pico-8 play session: no input (idle)

[t = 1 s] idle ~1s (no d-pad/buttons)
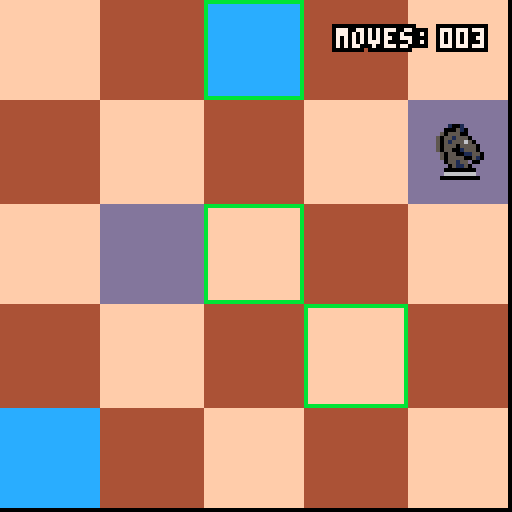
[t = 2 s] idle ~2s (no d-pad/buttons)
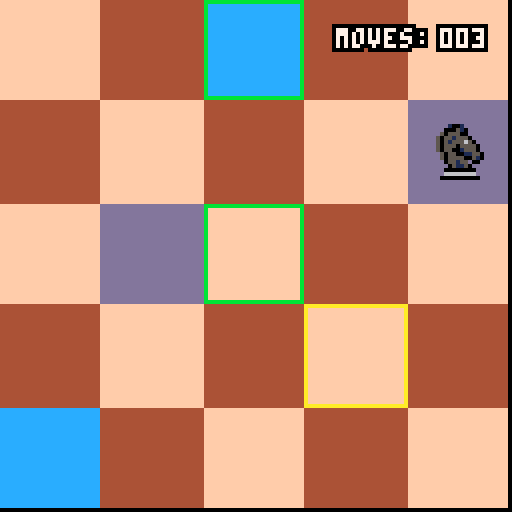

pico-8 cartridge
version 18
__lua__
-- friendly queens
-- by bart snapp

-- todo:
-- make this game a friendly queens game


function _init()
   state="menu"
   select=0 -- menu item selected
   palt(14, true) -- pink color as transparency is true
   palt(0, false) -- black color as transparency is false
   tour={}	
   t=1 -- timer for flashing
   mv=0
   x=1
   y=1
   num=1
   mcl = 1--flr(rnd(16))
   mcd = 2--mcl+ceil(rnd(15))
end

-- to figure out when knight
-- tour is complete, remove
-- elements from the list unitl
-- the list is empty


-- adds a btn and b btn glyphs
-- button sprites borrowed from
-- https://www.lexaloffle.com/bbs/?tid=30054
-- [redacted]
abin={{0,1,1,1,1,1,0},
 	{1,1,1,0,1,1,1},
 	{1,1,0,0,0,1,1},
 	{1,1,0,1,0,1,1},
 	{0,1,1,1,1,1,0}}

bbin={{0,1,1,1,1,1,0},
 	{1,1,0,0,1,1,1},
 	{1,1,0,1,0,1,1},
 	{1,1,0,0,0,1,1},
 	{0,1,1,1,1,1,0}}
 	
function abtn(x,y,c)
   for i=1,5 do
      for j=1,7 do
	 if abin[i][j] == 0 then else
	    pset(j+x-1,i+y-1,c*abin[i][j])
	 end
      end
   end	
end

function bbtn(x,y,c)
   for i=1,5 do
      for j=1,7 do
	 if bbin[i][j] == 0 then else
	    pset(j+x-1,i+y-1,c*bbin[i][j])
	 end
      end	
   end
end

function create_tour(num)
   for j=1,num do -- for now	
      for i=1,num do -- for now
	 add(tour,{i,j})
      end
   end
end


-- music
music(0)



-- menu

-- adds return to menu
menuitem(1, "return to menu", function() state="menu" end)

-- outline print
-- borrowed from https://github.com/clowerweb/lib-pico8
function print_ol(s,_x,_y,c1,c2)
  for x=-1,1 do
    for y=-1,1 do
      print(s,_x+x,_y+y,c1)
    end
  end
  print(s,_x,_y,c2)
end


-->8
-- main udpate and draw

function _update()
   if state=="menu" then
      update_menu()
   elseif state=="tour" then
      update_tour()
   elseif state=="done" then
      update_done()
   end
end

function _draw()
   if state=="menu" then
      draw_menu()
   elseif state=="tour" then
      draw_tour()
   elseif state=="done" then
      draw_done()
   end
end



-->8
-- updates

function update_menu()
   tour={}
   tourcomplete=false
   if ((btnp(4) or btnp(5)) and select==0) 
   then 
      state="tour"
      num=5
      x=ceil(rnd(num)) y=ceil(rnd(num))
   end
   if ((btnp(4) or btnp(5)) and select==1) 
   then 
      state="tour"
      num=6
      x=ceil(rnd(num)) y=ceil(rnd(num))
   end
   if ((btnp(4) or btnp(5)) and select==2) 
   then 
      state="tour"
      num=7
      x=ceil(rnd(num)) y=ceil(rnd(num))
   end
   if ((btnp(4) or btnp(5)) and select==3) 
   then 
      state="tour"
      num=8
      x=ceil(rnd(num)) y=ceil(rnd(num))
   end
   create_tour(num)
   if btnp(3) then 
      select=(select+1)%(#options)
   elseif btnp(2) then 
      select=(select-1)%(#options)
   end
   mv_ctr=0
end


-- tour update 

function deltour(t,v)
   pret={}
   for i=1,#t do
	 if t[i][1] != v[1] or t[i][2] != v[2] then
	    add(pret,t[i])
      end
   end
   return pret
end


function edgebump()
   -- x's
   if x==2 then
      if mv==5 or mv==6 then mv=7
      end
   elseif x==(num-1) then
      if mv==1 or mv==2 then mv=3
      end
   elseif x==1 then
      if mv>3 and mv<8 then mv=0
      end
   elseif x==num then
      if mv>-1 and  mv<4 then mv=4
      end
   end
   -- y's
   if y==2 then
      if mv==0 or mv ==7 then mv=1
      end
   elseif y==(num-1) then
      if mv==3 or mv==4 then mv=5
      end
   elseif y==1 then
      if mv==0 or mv==1 or mv==6 or mv==7 then mv=2
      end
   elseif y==num then
      if mv>1 and mv<6 then mv=6
      end
   end

end


function update_tour()
   --if btnp(4) then tour_builder(num,tour) end
   if btnp(0) or btnp(1) or btnp(2) or btnp(3)
   then
      mv = (mv+1)%8
   end
   if btnp(4) or btnp(5) then
      sfx(0)
      jump(mv,n)
      mv_ctr += 1
   end
   tour = deltour(tour,{x,y}) -- it doesn't know that {x,y}=={2,4} etc...
   edgebump()
end

function update_done()
   if btnp(5) or btnp(4) then state = "menu" end
end


-->8
-- draws

function draw_menu()
   t+=1
   options={
      "tour a 5x5 board",
      "tour a 6x6 board",
      "tour a 7x7 board",
      "tour an 8x8 board"
   }
   cls()
   num=8
   chessboard(8,mcl,mcd)
   if t==1 then x=ceil(rnd(num)) y=ceil(rnd(num)) end
   knight(8,x,y)
   print_ol("knight's tour",38+3*sin(t/40),30+3*cos(t/40),0,10)
   for i=1,#options do
      print(options[i],32,53+10*(i-1),6)
   end
   print_ol(options[select+1],32,53+10*(select),9,1)
   print("select tour and press",18,120,6)
   abtn(105,120,6)
   t%=40
end




function knight(n,x,y) -- note x,y is in chessboard squares 1 to n...
   spr(0,(x-1)*(128/n)+128/(2*num)-8,(y-1)*(128/n)+128/(2*num)-8,2,2)
end

-- you may want a different move fxn

-- note: all of these moves are based on knights positon

function move_0(n,x,y,c)
   rect((x)*(128/n),  (y-3)*(128/n),  (x+1)*(128/n)-1,(y-2)*(128/n)-1,c) --ur 0
end

function move_1(n,x,y,c)
   rect((x+1)*(128/n),(y-2)*(128/n),  (x+2)*(128/n)-1,(y-1)*(128/n)-1,c) --ru 1
end

function move_2(n,x,y,c)
   rect((x+1)*(128/n),(y+1)*(128/n)-1,(x+2)*(128/n)-1,(y)*(128/n),c) --rd 2
end

function move_3(n,x,y,c)
   rect((x)*(128/n),  (y+2)*(128/n)-1,(x+1)*(128/n)-1,(y+1)*(128/n),c) --dr 3
end

function move_4(n,x,y,c)
   rect((x-2)*(128/n),(y+2)*(128/n)-1,(x-1)*(128/n)-1,(y+1)*(128/n),c) --dl 4
end

function move_5(n,x,y,c)
   rect((x-3)*(128/n),(y+1)*(128/n)-1,(x-2)*(128/n)-1,(y)*(128/n),c) --ld 5
end

function move_6(n,x,y,c)
   rect((x-3)*(128/n),(y-2)*(128/n),  (x-2)*(128/n)-1,(y-1)*(128/n)-1,c) --lu 6
end

function move_7(n,x,y,c)
   rect((x-2)*(128/n),(y-3)*(128/n),  (x-1)*(128/n)-1,(y-2)*(128/n)-1,c) --ul 7
end

function moves(n,x,y,c) -- note x,y is in chessboard squares 1 to n...
   move_0(n,x,y,c)
   move_1(n,x,y,c)
   move_2(n,x,y,c)
   move_3(n,x,y,c)
   move_4(n,x,y,c)
   move_5(n,x,y,c)
   move_6(n,x,y,c)
   move_7(n,x,y,c)
end

function prejump(mv,n,x,y,c)
   if mv==0 then
      move_0(n,x,y,c)
   elseif mv ==1 then 
      move_1(n,x,y,c)
   elseif mv ==2 then 
      move_2(n,x,y,c)
   elseif mv ==3 then 
      move_3(n,x,y,c)
   elseif mv ==4 then 
      move_4(n,x,y,c)
   elseif mv ==5 then 
      move_5(n,x,y,c)
   elseif mv ==6 then 
      move_6(n,x,y,c)
   elseif mv ==7 then 
      move_7(n,x,y,c)
   end
end


function jump(mv,n)
   if mv==0 then
      x+=1
      y-=2
   elseif mv==1 then
      x+=2
      y-=1
   elseif mv==2 then
      x+=2
      y+=1
   elseif mv==3 then
      x+=1
      y+=2
   elseif mv==4 then
      x-=1
      y+=2
   elseif mv==5 then
      x-=2
      y+=1
   elseif mv==6 then
      x-=2
      y-=1
   elseif mv==7 then
      x-=1
      y-=2
   end
end


-- colors the squares
function squarecolor(i,cl,cd)
	if i%2==0 then return cl -- light color
	else return cd -- dark color
	end
end


-- draws the brown board
function tour_board(n,tour,cl,cd)
   for i in all(tour) do
      rectfill(
	 (i[1]-1)*(128/n),
	 (i[2]-1)*(128/n),
	 128/n-1+(i[1]-1)*(128/n),
	 128/n-1+(i[2]-1)*(128/n),
	 squarecolor((i[1]-1)+(i[2]-1),cl,cd))
   end
end

-- draws the blue board
function chessboard(n,cl,cd)
	for j=0,n-1 do	
	for i=0,n-1 do
	rectfill(
	   i*(128/n),
	   j*(128/n),
	   128/n-1+i*(128/n),
	   128/n-1+j*(128/n),
	   squarecolor(i+j,cl,cd))
	end
	end
end


function draw_tour()
	t+=1
	cls()
	chessboard(num,12,13)
	tour_board(num,tour,15,4)
	knight(num,x,y)
	moves(num,x,y,11)
	if t>=10 then
	   prejump(mv,num,x,y,10)
	end
	print_ol("moves:",84,7,0,7)
	if mv_ctr < 10 then
	   print_ol(mv_ctr,118,7,0,7)
	   print_ol("00",110,7,0,7)
	elseif mv_ctr<100 then
	   print_ol(mv_ctr,114,7,0,7)
	   print_ol("0",110,7,0,7)
	elseif mv_ctr>999 then
	   mv_ctr=1000
	   print_ol("xxx",110,7,0,7)
	else print_ol(mv_ctr,110,7,0,7)
	end
	t%=20
	line(0,127,127,127,0)
	line(127,0,127,127,0)
	if #tour==0 then state = "done" end
end

function draw_done()
   if mv_ctr>(num^2-1) then
      print_ol("tour complete!",35,60,10,1)
   else
      print_ol("perfect tour complete!",21,60,10,1)
   end
end
__gfx__
eeeeeeeeeeeeeeeeeeeeeeeeeeeeeeeeeeeeeeeeeeeeeeeeeeeeeeeeeeeeeeeeeeeeeeeeeeeeeeeeeeeeeeeeeeeeeeeeeeeeeeeeeeeeeeeeeeeeeeeeeeeeeeee
eeeee1001eeeeeeeeeeeeeeeeeeeeeeeeeeeeeeeeeeeeeeeeeeeeeeeeeeeeeeeeeeeeeeeeeeeeeeeeeeeeeeeeeeeeeeeeeeeeeeeeeeeeeeeeeeeeeeeeeeeeeee
eeee000510eeeeeeeeeeeeeeeeeeeeeeeeeeeeeeeeeeeeeeeeeeeeeeeeeeeeeeeeeeeeeeeeeeeeeeeeeeeeeeeeeeeeeeeeeeeeeeeeeeeeeeeeeeeeeeeeeeeeee
eee5055500eeeeeeeeeeeeeeeeeeeeeeeeeeeeeeeeeeeeeeeeeeeeeeeeeeeeeeeeeeeeeeeeeeeeeeeeeeeeeeeeeeeeeeeeeeeeeeeeeeeeeeeeeeeeeeeeeeeeee
ee505515550eeeeeeeeeeeeeeeeeeeeeeeeeeeeeeeeeeeeeeeeeeeeeeeeeeeeeeeeeeeeeeeeeeeeeeeeeeeeeeeeeeeeeeeeeeeeeeeeeeeeeeeeeeeeeeeeeeeee
ee5051555650eeeeeeeeeeeeeeeeeeeeeeeeeeeeeeeeeeeeeeeeeeeeeeeeeeeeeeeeeeeeeeeeeeeeeeeeeeeeeeeeeeeeeeeeeeeeeeeeeeeeeeeeeeeeeeeeeeee
ee50555055550eeeeeeeeeeeeeeeeeeeeeeeeeeeeeeeeeeeeeeeeeeeeeeeeeeeeeeeeeeeeeeeeeeeeeeeeeeeeeeeeeeeeeeeeeeeeeeeeeeeeeeeeeeeeeeeeeee
ee50550015550eeeeeeeeeeeeeeeeeeeeeeeeeeeeeeeeeeeeeeeeeeeeeeeeeeeeeeeeeeeeeeeeeeeeeeeeeeeeeeeeeeeeeeeeeeeeeeeeeeeeeeeeeeeeeeeeeee
eee50550011550eeeeeeeeeeeeeeeeeeeeeeeeeeeeeeeeeeeeeeeeeeeeeeeeeeeeeeeeeeeeeeeeeeeeeeeeeeeeeeeeeeeeeeeeeeeeeeeeeeeeeeeeeeeeeeeeee
eee50555500510eeeeeeeeeeeeeeeeeeeeeeeeeeeeeeeeeeeeeeeeeeeeeeeeeeeeeeeeeeeeeeeeeeeeeeeeeeeeeeeeeeeeeeeeeeeeeeeeeeeeeeeeeeeeeeeeee
eeee055155e00eeeeeeeeeeeeeeeeeeeeeeeeeeeeeeeeeeeeeeeeeeeeeeeeeeeeeeeeeeeeeeeeeeeeeeeeeeeeeeeeeeeeeeeeeeeeeeeeeeeeeeeeeeeeeeeeeee
eeeee051150eeeeeeeeeeeeeeeeeeeeeeeeeeeeeeeeeeeeeeeeeeeeeeeeeeeeeeeeeeeeeeeeeeeeeeeeeeeeeeeeeeeeeeeeeeeeeeeeeeeeeeeeeeeeeeeeeeeee
eeee00000000eeeeeeeeeeeeeeeeeeeeeeeeeeeeeeeeeeeeeeeeeeeeeeeeeeeeeeeeeeeeeeeeeeeeeeeeeeeeeeeeeeeeeeeeeeeeeeeeeeeeeeeeeeeeeeeeeeee
eeee66666666eeeeeeeeeeeeeeeeeeeeeeeeeeeeeeeeeeeeeeeeeeeeeeeeeeeeeeeeeeeeeeeeeeeeeeeeeeeeeeeeeeeeeeeeeeeeeeeeeeeeeeeeeeeeeeeeeeee
eee0000000000eeeeeeeeeeeeeeeeeeeeeeeeeeeeeeeeeeeeeeeeeeeeeeeeeeeeeeeeeeeeeeeeeeeeeeeeeeeeeeeeeeeeeeeeeeeeeeeeeeeeeeeeeeeeeeeeeee
eeeeeeeeeeeeeeeeeeeeeeeeeeeeeeeeeeeeeeeeeeeeeeeeeeeeeeeeeeeeeeeeeeeeeeeeeeeeeeeeeeeeeeeeeeeeeeeeeeeeeeeeeeeeeeeeeeeeeeeeeeeeeeee
eeeeeeeeeeeeeeeeeeeeeeeeeeeeeeeeeeeeeeeeeeeeeeeeeeeeeeeeeeeeeeeeeeeeeeeeeeeeeeeeeeeeeeeeeeeeeeeeeeeeeeeeeeeeeeeeeeeeeeeeeeeeeeee
eeeeeeeeeeeeeeeeeeeeeeeeeeeeeeeeeeeeeeeeeeeeeeeeeeeeeeeeeeeeeeeeeeeeeeeeeeeeeeeeeeeeeeeeeeeeeeeeeeeeeeeeeeeeeeeeeeeeeeeeeeeeeeee
eeeeeeeeeeeeeeeeeeeeeeeeeeeeeeeeeeeeeeeeeeeeeeeeeeeeeeeeeeeeeeeeeeeeeeeeeeeeeeeeeeeeeeeeeeeeeeeeeeeeeeeeeeeeeeeeeeeeeeeeeeeeeeee
eeeeeeeeeeeeeeeeeeeeeeeeeeeeeeeeeeeeeeeeeeeeeeeeeeeeeeeeeeeeeeeeeeeeeeeeeeeeeeeeeeeeeeeeeeeeeeeeeeeeeeeeeeeeeeeeeeeeeeeeeeeeeeee
eeeeeeeeeeeeeeeeeeeeeeeeeeeeeeeeeeeeeeeeeeeeeeeeeeeeeeeeeeeeeeeeeeeeeeeeeeeeeeeeeeeeeeeeeeeeeeeeeeeeeeeeeeeeeeeeeeeeeeeeeeeeeeee
eeeeeeeeeeeeeeeeeeeeeeeeeeeeeeeeeeeeeeeeeeeeeeeeeeeeeeeeeeeeeeeeeeeeeeeeeeeeeeeeeeeeeeeeeeeeeeeeeeeeeeeeeeeeeeeeeeeeeeeeeeeeeeee
eeeeeeeeeeeeeeeeeeeeeeeeeeeeeeeeeeeeeeeeeeeeeeeeeeeeeeeeeeeeeeeeeeeeeeeeeeeeeeeeeeeeeeeeeeeeeeeeeeeeeeeeeeeeeeeeeeeeeeeeeeeeeeee
eeeeeeeeeeeeeeeeeeeeeeeeeeeeeeeeeeeeeeeeeeeeeeeeeeeeeeeeeeeeeeeeeeeeeeeeeeeeeeeeeeeeeeeeeeeeeeeeeeeeeeeeeeeeeeeeeeeeeeeeeeeeeeee
eeeeeeeeeeeeeeeeeeeeeeeeeeeeeeeeeeeeeeeeeeeeeeeeeeeeeeeeeeeeeeeeeeeeeeeeeeeeeeeeeeeeeeeeeeeeeeeeeeeeeeeeeeeeeeeeeeeeeeeeeeeeeeee
eeeeeeeeeeeeeeeeeeeeeeeeeeeeeeeeeeeeeeeeeeeeeeeeeeeeeeeeeeeeeeeeeeeeeeeeeeeeeeeeeeeeeeeeeeeeeeeeeeeeeeeeeeeeeeeeeeeeeeeeeeeeeeee
eeeeeeeeeeeeeeeeeeeeeeeeeeeeeeeeeeeeeeeeeeeeeeeeeeeeeeeeeeeeeeeeeeeeeeeeeeeeeeeeeeeeeeeeeeeeeeeeeeeeeeeeeeeeeeeeeeeeeeeeeeeeeeee
eeeeeeeeeeeeeeeeeeeeeeeeeeeeeeeeeeeeeeeeeeeeeeeeeeeeeeeeeeeeeeeeeeeeeeeeeeeeeeeeeeeeeeeeeeeeeeeeeeeeeeeeeeeeeeeeeeeeeeeeeeeeeeee
eeeeeeeeeeeeeeeeeeeeeeeeeeeeeeeeeeeeeeeeeeeeeeeeeeeeeeeeeeeeeeeeeeeeeeeeeeeeeeeeeeeeeeeeeeeeeeeeeeeeeeeeeeeeeeeeeeeeeeeeeeeeeeee
eeeeeeeeeeeeeeeeeeeeeeeeeeeeeeeeeeeeeeeeeeeeeeeeeeeeeeeeeeeeeeeeeeeeeeeeeeeeeeeeeeeeeeeeeeeeeeeeeeeeeeeeeeeeeeeeeeeeeeeeeeeeeeee
eeeeeeeeeeeeeeeeeeeeeeeeeeeeeeeeeeeeeeeeeeeeeeeeeeeeeeeeeeeeeeeeeeeeeeeeeeeeeeeeeeeeeeeeeeeeeeeeeeeeeeeeeeeeeeeeeeeeeeeeeeeeeeee
eeeeeeeeeeeeeeeeeeeeeeeeeeeeeeeeeeeeeeeeeeeeeeeeeeeeeeeeeeeeeeeeeeeeeeeeeeeeeeeeeeeeeeeeeeeeeeeeeeeeeeeeeeeeeeeeeeeeeeeeeeeeeeee
eeeeeeeeeeeeeeeeeeeeeeeeeeeeeeeeeeeeeeeeeeeeeeeeeeeeeeeeeeeeeeeeeeeeeeeeeeeeeeeeeeeeeeeeeeeeeeeeeeeeeeeeeeeeeeeeeeeeeeeeeeeeeeee
eeeeeeeeeeeeeeeeeeeeeeeeeeeeeeeeeeeeeeeeeeeeeeeeeeeeeeeeeeeeeeeeeeeeeeeeeeeeeeeeeeeeeeeeeeeeeeeeeeeeeeeeeeeeeeeeeeeeeeeeeeeeeeee
eeeeeeeeeeeeeeeeeeeeeeeeeeeeeeeeeeeeeeeeeeeeeeeeeeeeeeeeeeeeeeeeeeeeeeeeeeeeeeeeeeeeeeeeeeeeeeeeeeeeeeeeeeeeeeeeeeeeeeeeeeeeeeee
eeeeeeeeeeeeeeeeeeeeeeeeeeeeeeeeeeeeeeeeeeeeeeeeeeeeeeeeeeeeeeeeeeeeeeeeeeeeeeeeeeeeeeeeeeeeeeeeeeeeeeeeeeeeeeeeeeeeeeeeeeeeeeee
eeeeeeeeeeeeeeeeeeeeeeeeeeeeeeeeeeeeeeeeeeeeeeeeeeeeeeeeeeeeeeeeeeeeeeeeeeeeeeeeeeeeeeeeeeeeeeeeeeeeeeeeeeeeeeeeeeeeeeeeeeeeeeee
eeeeeeeeeeeeeeeeeeeeeeeeeeeeeeeeeeeeeeeeeeeeeeeeeeeeeeeeeeeeeeeeeeeeeeeeeeeeeeeeeeeeeeeeeeeeeeeeeeeeeeeeeeeeeeeeeeeeeeeeeeeeeeee
eeeeeeeeeeeeeeeeeeeeeeeeeeeeeeeeeeeeeeeeeeeeeeeeeeeeeeeeeeeeeeeeeeeeeeeeeeeeeeeeeeeeeeeeeeeeeeeeeeeeeeeeeeeeeeeeeeeeeeeeeeeeeeee
eeeeeeeeeeeeeeeeeeeeeeeeeeeeeeeeeeeeeeeeeeeeeeeeeeeeeeeeeeeeeeeeeeeeeeeeeeeeeeeeeeeeeeeeeeeeeeeeeeeeeeeeeeeeeeeeeeeeeeeeeeeeeeee
eeeeeeeeeeeeeeeeeeeeeeeeeeeeeeeeeeeeeeeeeeeeeeeeeeeeeeeeeeeeeeeeeeeeeeeeeeeeeeeeeeeeeeeeeeeeeeeeeeeeeeeeeeeeeeeeeeeeeeeeeeeeeeee
eeeeeeeeeeeeeeeeeeeeeeeeeeeeeeeeeeeeeeeeeeeeeeeeeeeeeeeeeeeeeeeeeeeeeeeeeeeeeeeeeeeeeeeeeeeeeeeeeeeeeeeeeeeeeeeeeeeeeeeeeeeeeeee
eeeeeeeeeeeeeeeeeeeeeeeeeeeeeeeeeeeeeeeeeeeeeeeeeeeeeeeeeeeeeeeeeeeeeeeeeeeeeeeeeeeeeeeeeeeeeeeeeeeeeeeeeeeeeeeeeeeeeeeeeeeeeeee
eeeeeeeeeeeeeeeeeeeeeeeeeeeeeeeeeeeeeeeeeeeeeeeeeeeeeeeeeeeeeeeeeeeeeeeeeeeeeeeeeeeeeeeeeeeeeeeeeeeeeeeeeeeeeeeeeeeeeeeeeeeeeeee
eeeeeeeeeeeeeeeeeeeeeeeeeeeeeeeeeeeeeeeeeeeeeeeeeeeeeeeeeeeeeeeeeeeeeeeeeeeeeeeeeeeeeeeeeeeeeeeeeeeeeeeeeeeeeeeeeeeeeeeeeeeeeeee
eeeeeeeeeeeeeeeeeeeeeeeeeeeeeeeeeeeeeeeeeeeeeeeeeeeeeeeeeeeeeeeeeeeeeeeeeeeeeeeeeeeeeeeeeeeeeeeeeeeeeeeeeeeeeeeeeeeeeeeeeeeeeeee
eeeeeeeeeeeeeeeeeeeeeeeeeeeeeeeeeeeeeeeeeeeeeeeeeeeeeeeeeeeeeeeeeeeeeeeeeeeeeeeeeeeeeeeeeeeeeeeeeeeeeeeeeeeeeeeeeeeeeeeeeeeeeeee
eeeeeeeeeeeeeeeeeeeeeeeeeeeeeeeeeeeeeeeeeeeeeeeeeeeeeeeeeeeeeeeeeeeeeeeeeeeeeeeeeeeeeeeeeeeeeeeeeeeeeeeeeeeeeeeeeeeeeeeeeeeeeeee
eeeeeeeeeeeeeeeeeeeeeeeeeeeeeeeeeeeeeeeeeeeeeeeeeeeeeeeeeeeeeeeeeeeeeeeeeeeeeeeeeeeeeeeeeeeeeeeeeeeeeeeeeeeeeeeeeeeeeeeeeeeeeeee
eeeeeeeeeeeeeeeeeeeeeeeeeeeeeeeeeeeeeeeeeeeeeeeeeeeeeeeeeeeeeeeeeeeeeeeeeeeeeeeeeeeeeeeeeeeeeeeeeeeeeeeeeeeeeeeeeeeeeeeeeeeeeeee
eeeeeeeeeeeeeeeeeeeeeeeeeeeeeeeeeeeeeeeeeeeeeeeeeeeeeeeeeeeeeeeeeeeeeeeeeeeeeeeeeeeeeeeeeeeeeeeeeeeeeeeeeeeeeeeeeeeeeeeeeeeeeeee
eeeeeeeeeeeeeeeeeeeeeeeeeeeeeeeeeeeeeeeeeeeeeeeeeeeeeeeeeeeeeeeeeeeeeeeeeeeeeeeeeeeeeeeeeeeeeeeeeeeeeeeeeeeeeeeeeeeeeeeeeeeeeeee
eeeeeeeeeeeeeeeeeeeeeeeeeeeeeeeeeeeeeeeeeeeeeeeeeeeeeeeeeeeeeeeeeeeeeeeeeeeeeeeeeeeeeeeeeeeeeeeeeeeeeeeeeeeeeeeeeeeeeeeeeeeeeeee
eeeeeeeeeeeeeeeeeeeeeeeeeeeeeeeeeeeeeeeeeeeeeeeeeeeeeeeeeeeeeeeeeeeeeeeeeeeeeeeeeeeeeeeeeeeeeeeeeeeeeeeeeeeeeeeeeeeeeeeeeeeeeeee
eeeeeeeeeeeeeeeeeeeeeeeeeeeeeeeeeeeeeeeeeeeeeeeeeeeeeeeeeeeeeeeeeeeeeeeeeeeeeeeeeeeeeeeeeeeeeeeeeeeeeeeeeeeeeeeeeeeeeeeeeeeeeeee
eeeeeeeeeeeeeeeeeeeeeeeeeeeeeeeeeeeeeeeeeeeeeeeeeeeeeeeeeeeeeeeeeeeeeeeeeeeeeeeeeeeeeeeeeeeeeeeeeeeeeeeeeeeeeeeeeeeeeeeeeeeeeeee
eeeeeeeeeeeeeeeeeeeeeeeeeeeeeeeeeeeeeeeeeeeeeeeeeeeeeeeeeeeeeeeeeeeeeeeeeeeeeeeeeeeeeeeeeeeeeeeeeeeeeeeeeeeeeeeeeeeeeeeeeeeeeeee
eeeeeeeeeeeeeeeeeeeeeeeeeeeeeeeeeeeeeeeeeeeeeeeeeeeeeeeeeeeeeeeeeeeeeeeeeeeeeeeeeeeeeeeeeeeeeeeeeeeeeeeeeeeeeeeeeeeeeeeeeeeeeeee
eeeeeeeeeeeeeeeeeeeeeeeeeeeeeeeeeeeeeeeeeeeeeeeeeeeeeeeeeeeeeeeeeeeeeeeeeeeeeeeeeeeeeeeeeeeeeeeeeeeeeeeeeeeeeeeeeeeeeeeeeeeeeeee
eeeeeeeeeeeeeeeeeeeeeeeeeeeeeeeeeeeeeeeeeeeeeeeeeeeeeeeeeeeeeeeeeeeeeeeeeeeeeeeeeeeeeeeeeeeeeeeeeeeeeeeeeeeeeeeeeeeeeeeeeeeeeeee
eeeeeeeeeeeeeeeeeeeeeeeeeeeeeeeeeeeeeeeeeeeeeeeeeeeeeeeeeeeeeeeeeeeeeeeeeeeeeeeeeeeeeeeeeeeeeeeeeeeeeeeeeeeeeeeeeeeeeeeeeeeeeeee
eeeeeeeeeeeeeeeeeeeeeeeeeeeeeeeeeeeeeeeeeeeeeeeeeeeeeeeeeeeeeeeeeeeeeeeeeeeeeeeeeeeeeeeeeeeeeeeeeeeeeeeeeeeeeeeeeeeeeeeeeeeeeeee
eeeeeeeeeeeeeeeeeeeeeeeeeeeeeeeeeeeeeeeeeeeeeeeeeeeeeeeeeeeeeeeeeeeeeeeeeeeeeeeeeeeeeeeeeeeeeeeeeeeeeeeeeeeeeeeeeeeeeeeeeeeeeeee
eeeeeeeeeeeeeeeeeeeeeeeeeeeeeeeeeeeeeeeeeeeeeeeeeeeeeeeeeeeeeeeeeeeeeeeeeeeeeeeeeeeeeeeeeeeeeeeeeeeeeeeeeeeeeeeeeeeeeeeeeeeeeeee
eeeeeeeeeeeeeeeeeeeeeeeeeeeeeeeeeeeeeeeeeeeeeeeeeeeeeeeeeeeeeeeeeeeeeeeeeeeeeeeeeeeeeeeeeeeeeeeeeeeeeeeeeeeeeeeeeeeeeeeeeeeeeeee
eeeeeeeeeeeeeeeeeeeeeeeeeeeeeeeeeeeeeeeeeeeeeeeeeeeeeeeeeeeeeeeeeeeeeeeeeeeeeeeeeeeeeeeeeeeeeeeeeeeeeeeeeeeeeeeeeeeeeeeeeeeeeeee
eeeeeeeeeeeeeeeeeeeeeeeeeeeeeeeeeeeeeeeeeeeeeeeeeeeeeeeeeeeeeeeeeeeeeeeeeeeeeeeeeeeeeeeeeeeeeeeeeeeeeeeeeeeeeeeeeeeeeeeeeeeeeeee
eeeeeeeeeeeeeeeeeeeeeeeeeeeeeeeeeeeeeeeeeeeeeeeeeeeeeeeeeeeeeeeeeeeeeeeeeeeeeeeeeeeeeeeeeeeeeeeeeeeeeeeeeeeeeeeeeeeeeeeeeeeeeeee
eeeeeeeeeeeeeeeeeeeeeeeeeeeeeeeeeeeeeeeeeeeeeeeeeeeeeeeeeeeeeeeeeeeeeeeeeeeeeeeeeeeeeeeeeeeeeeeeeeeeeeeeeeeeeeeeeeeeeeeeeeeeeeee
eeeeeeeeeeeeeeeeeeeeeeeeeeeeeeeeeeeeeeeeeeeeeeeeeeeeeeeeeeeeeeeeeeeeeeeeeeeeeeeeeeeeeeeeeeeeeeeeeeeeeeeeeeeeeeeeeeeeeeeeeeeeeeee
eeeeeeeeeeeeeeeeeeeeeeeeeeeeeeeeeeeeeeeeeeeeeeeeeeeeeeeeeeeeeeeeeeeeeeeeeeeeeeeeeeeeeeeeeeeeeeeeeeeeeeeeeeeeeeeeeeeeeeeeeeeeeeee
eeeeeeeeeeeeeeeeeeeeeeeeeeeeeeeeeeeeeeeeeeeeeeeeeeeeeeeeeeeeeeeeeeeeeeeeeeeeeeeeeeeeeeeeeeeeeeeeeeeeeeeeeeeeeeeeeeeeeeeeeeeeeeee
eeeeeeeeeeeeeeeeeeeeeeeeeeeeeeeeeeeeeeeeeeeeeeeeeeeeeeeeeeeeeeeeeeeeeeeeeeeeeeeeeeeeeeeeeeeeeeeeeeeeeeeeeeeeeeeeeeeeeeeeeeeeeeee
eeeeeeeeeeeeeeeeeeeeeeeeeeeeeeeeeeeeeeeeeeeeeeeeeeeeeeeeeeeeeeeeeeeeeeeeeeeeeeeeeeeeeeeeeeeeeeeeeeeeeeeeeeeeeeeeeeeeeeeeeeeeeeee
eeeeeeeeeeeeeeeeeeeeeeeeeeeeeeeeeeeeeeeeeeeeeeeeeeeeeeeeeeeeeeeeeeeeeeeeeeeeeeeeeeeeeeeeeeeeeeeeeeeeeeeeeeeeeeeeeeeeeeeeeeeeeeee
eeeeeeeeeeeeeeeeeeeeeeeeeeeeeeeeeeeeeeeeeeeeeeeeeeeeeeeeeeeeeeeeeeeeeeeeeeeeeeeeeeeeeeeeeeeeeeeeeeeeeeeeeeeeeeeeeeeeeeeeeeeeeeee
eeeeeeeeeeeeeeeeeeeeeeeeeeeeeeeeeeeeeeeeeeeeeeeeeeeeeeeeeeeeeeeeeeeeeeeeeeeeeeeeeeeeeeeeeeeeeeeeeeeeeeeeeeeeeeeeeeeeeeeeeeeeeeee
eeeeeeeeeeeeeeeeeeeeeeeeeeeeeeeeeeeeeeeeeeeeeeeeeeeeeeeeeeeeeeeeeeeeeeeeeeeeeeeeeeeeeeeeeeeeeeeeeeeeeeeeeeeeeeeeeeeeeeeeeeeeeeee
eeeeeeeeeeeeeeeeeeeeeeeeeeeeeeeeeeeeeeeeeeeeeeeeeeeeeeeeeeeeeeeeeeeeeeeeeeeeeeeeeeeeeeeeeeeeeeeeeeeeeeeeeeeeeeeeeeeeeeeeeeeeeeee
eeeeeeeeeeeeeeeeeeeeeeeeeeeeeeeeeeeeeeeeeeeeeeeeeeeeeeeeeeeeeeeeeeeeeeeeeeeeeeeeeeeeeeeeeeeeeeeeeeeeeeeeeeeeeeeeeeeeeeeeeeeeeeee
eeeeeeeeeeeeeeeeeeeeeeeeeeeeeeeeeeeeeeeeeeeeeeeeeeeeeeeeeeeeeeeeeeeeeeeeeeeeeeeeeeeeeeeeeeeeeeeeeeeeeeeeeeeeeeeeeeeeeeeeeeeeeeee
eeeeeeeeeeeeeeeeeeeeeeeeeeeeeeeeeeeeeeeeeeeeeeeeeeeeeeeeeeeeeeeeeeeeeeeeeeeeeeeeeeeeeeeeeeeeeeeeeeeeeeeeeeeeeeeeeeeeeeeeeeeeeeee
eeeeeeeeeeeeeeeeeeeeeeeeeeeeeeeeeeeeeeeeeeeeeeeeeeeeeeeeeeeeeeeeeeeeeeeeeeeeeeeeeeeeeeeeeeeeeeeeeeeeeeeeeeeeeeeeeeeeeeeeeeeeeeee
eeeeeeeeeeeeeeeeeeeeeeeeeeeeeeeeeeeeeeeeeeeeeeeeeeeeeeeeeeeeeeeeeeeeeeeeeeeeeeeeeeeeeeeeeeeeeeeeeeeeeeeeeeeeeeeeeeeeeeeeeeeeeeee
eeeeeeeeeeeeeeeeeeeeeeeeeeeeeeeeeeeeeeeeeeeeeeeeeeeeeeeeeeeeeeeeeeeeeeeeeeeeeeeeeeeeeeeeeeeeeeeeeeeeeeeeeeeeeeeeeeeeeeeeeeeeeeee
eeeeeeeeeeeeeeeeeeeeeeeeeeeeeeeeeeeeeeeeeeeeeeeeeeeeeeeeeeeeeeeeeeeeeeeeeeeeeeeeeeeeeeeeeeeeeeeeeeeeeeeeeeeeeeeeeeeeeeeeeeeeeeee
eeeeeeeeeeeeeeeeeeeeeeeeeeeeeeeeeeeeeeeeeeeeeeeeeeeeeeeeeeeeeeeeeeeeeeeeeeeeeeeeeeeeeeeeeeeeeeeeeeeeeeeeeeeeeeeeeeeeeeeeeeeeeeee
eeeeeeeeeeeeeeeeeeeeeeeeeeeeeeeeeeeeeeeeeeeeeeeeeeeeeeeeeeeeeeeeeeeeeeeeeeeeeeeeeeeeeeeeeeeeeeeeeeeeeeeeeeeeeeeeeeeeeeeeeeeeeeee
eeeeeeeeeeeeeeeeeeeeeeeeeeeeeeeeeeeeeeeeeeeeeeeeeeeeeeeeeeeeeeeeeeeeeeeeeeeeeeeeeeeeeeeeeeeeeeeeeeeeeeeeeeeeeeeeeeeeeeeeeeeeeeee
eeeeeeeeeeeeeeeeeeeeeeeeeeeeeeeeeeeeeeeeeeeeeeeeeeeeeeeeeeeeeeeeeeeeeeeeeeeeeeeeeeeeeeeeeeeeeeeeeeeeeeeeeeeeeeeeeeeeeeeeeeeeeeee
eeeeeeeeeeeeeeeeeeeeeeeeeeeeeeeeeeeeeeeeeeeeeeeeeeeeeeeeeeeeeeeeeeeeeeeeeeeeeeeeeeeeeeeeeeeeeeeeeeeeeeeeeeeeeeeeeeeeeeeeeeeeeeee
eeeeeeeeeeeeeeeeeeeeeeeeeeeeeeeeeeeeeeeeeeeeeeeeeeeeeeeeeeeeeeeeeeeeeeeeeeeeeeeeeeeeeeeeeeeeeeeeeeeeeeeeeeeeeeeeeeeeeeeeeeeeeeee
eeeeeeeeeeeeeeeeeeeeeeeeeeeeeeeeeeeeeeeeeeeeeeeeeeeeeeeeeeeeeeeeeeeeeeeeeeeeeeeeeeeeeeeeeeeeeeeeeeeeeeeeeeeeeeeeeeeeeeeeeeeeeeee
eeeeeeeeeeeeeeeeeeeeeeeeeeeeeeeeeeeeeeeeeeeeeeeeeeeeeeeeeeeeeeeeeeeeeeeeeeeeeeeeeeeeeeeeeeeeeeeeeeeeeeeeeeeeeeeeeeeeeeeeeeeeeeee
eeeeeeeeeeeeeeeeeeeeeeeeeeeeeeeeeeeeeeeeeeeeeeeeeeeeeeeeeeeeeeeeeeeeeeeeeeeeeeeeeeeeeeeeeeeeeeeeeeeeeeeeeeeeeeeeeeeeeeeeeeeeeeee
eeeeeeeeeeeeeeeeeeeeeeeeeeeeeeeeeeeeeeeeeeeeeeeeeeeeeeeeeeeeeeeeeeeeeeeeeeeeeeeeeeeeeeeeeeeeeeeeeeeeeeeeeeeeeeeeeeeeeeeeeeeeeeee
eeeeeeeeeeeeeeeeeeeeeeeeeeeeeeeeeeeeeeeeeeeeeeeeeeeeeeeeeeeeeeeeeeeeeeeeeeeeeeeeeeeeeeeeeeeeeeeeeeeeeeeeeeeeeeeeeeeeeeeeeeeeeeee
eeeeeeeeeeeeeeeeeeeeeeeeeeeeeeeeeeeeeeeeeeeeeeeeeeeeeeeeeeeeeeeeeeeeeeeeeeeeeeeeeeeeeeeeeeeeeeeeeeeeeeeeeeeeeeeeeeeeeeeeeeeeeeee
eeeeeeeeeeeeeeeeeeeeeeeeeeeeeeeeeeeeeeeeeeeeeeeeeeeeeeeeeeeeeeeeeeeeeeeeeeeeeeeeeeeeeeeeeeeeeeeeeeeeeeeeeeeeeeeeeeeeeeeeeeeeeeee
eeeeeeeeeeeeeeeeeeeeeeeeeeeeeeeeeeeeeeeeeeeeeeeeeeeeeeeeeeeeeeeeeeeeeeeeeeeeeeeeeeeeeeeeeeeeeeeeeeeeeeeeeeeeeeeeeeeeeeeeeeeeeeee
eeeeeeeeeeeeeeeeeeeeeeeeeeeeeeeeeeeeeeeeeeeeeeeeeeeeeeeeeeeeeeeeeeeeeeeeeeeeeeeeeeeeeeeeeeeeeeeeeeeeeeeeeeeeeeeeeeeeeeeeeeeeeeee
eeeeeeeeeeeeeeeeeeeeeeeeeeeeeeeeeeeeeeeeeeeeeeeeeeeeeeeeeeeeeeeeeeeeeeeeeeeeeeeeeeeeeeeeeeeeeeeeeeeeeeeeeeeeeeeeeeeeeeeeeeeeeeee
eeeeeeeeeeeeeeeeeeeeeeeeeeeeeeeeeeeeeeeeeeeeeeeeeeeeeeeeeeeeeeeeeeeeeeeeeeeeeeeeeeeeeeeeeeeeeeeeeeeeeeeeeeeeeeeeeeeeeeeeeeeeeeee
eeeeeeeeeeeeeeeeeeeeeeeeeeeeeeeeeeeeeeeeeeeeeeeeeeeeeeeeeeeeeeeeeeeeeeeeeeeeeeeeeeeeeeeeeeeeeeeeeeeeeeeeeeeeeeeeeeeeeeeeeeeeeeee
eeeeeeeeeeeeeeeeeeeeeeeeeeeeeeeeeeeeeeeeeeeeeeeeeeeeeeeeeeeeeeeeeeeeeeeeeeeeeeeeeeeeeeeeeeeeeeeeeeeeeeeeeeeeeeeeeeeeeeeeeeeeeeee
eeeeeeeeeeeeeeeeeeeeeeeeeeeeeeeeeeeeeeeeeeeeeeeeeeeeeeeeeeeeeeeeeeeeeeeeeeeeeeeeeeeeeeeeeeeeeeeeeeeeeeeeeeeeeeeeeeeeeeeeeeeeeeee
eeeeeeeeeeeeeeeeeeeeeeeeeeeeeeeeeeeeeeeeeeeeeeeeeeeeeeeeeeeeeeeeeeeeeeeeeeeeeeeeeeeeeeeeeeeeeeeeeeeeeeeeeeeeeeeeeeeeeeeeeeeeeeee
eeeeeeeeeeeeeeeeeeeeeeeeeeeeeeeeeeeeeeeeeeeeeeeeeeeeeeeeeeeeeeeeeeeeeeeeeeeeeeeeeeeeeeeeeeeeeeeeeeeeeeeeeeeeeeeeeeeeeeeeeeeeeeee
eeeeeeeeeeeeeeeeeeeeeeeeeeeeeeeeeeeeeeeeeeeeeeeeeeeeeeeeeeeeeeeeeeeeeeeeeeeeeeeeeeeeeeeeeeeeeeeeeeeeeeeeeeeeeeeeeeeeeeeeeeeeeeee
eeeeeeeeeeeeeeeeeeeeeeeeeeeeeeeeeeeeeeeeeeeeeeeeeeeeeeeeeeeeeeeeeeeeeeeeeeeeeeeeeeeeeeeeeeeeeeeeeeeeeeeeeeeeeeeeeeeeeeeeeeeeeeee
eeeeeeeeeeeeeeeeeeeeeeeeeeeeeeeeeeeeeeeeeeeeeeeeeeeeeeeeeeeeeeeeeeeeeeeeeeeeeeeeeeeeeeeeeeeeeeeeeeeeeeeeeeeeeeeeeeeeeeeeeeeeeeee
eeeeeeeeeeeeeeeeeeeeeeeeeeeeeeeeeeeeeeeeeeeeeeeeeeeeeeeeeeeeeeeeeeeeeeeeeeeeeeeeeeeeeeeeeeeeeeeeeeeeeeeeeeeeeeeeeeeeeeeeeeeeeeee
eeeeeeeeeeeeeeeeeeeeeeeeeeeeeeeeeeeeeeeeeeeeeeeeeeeeeeeeeeeeeeeeeeeeeeeeeeeeeeeeeeeeeeeeeeeeeeeeeeeeeeeeeeeeeeeeeeeeeeeeeeeeeeee
eeeeeeeeeeeeeeeeeeeeeeeeeeeeeeeeeeeeeeeeeeeeeeeeeeeeeeeeeeeeeeeeeeeeeeeeeeeeeeeeeeeeeeeeeeeeeeeeeeeeeeeeeeeeeeeeeeeeeeeeeeeeeeee
eeeeeeeeeeeeeeeeeeeeeeeeeeeeeeeeeeeeeeeeeeeeeeeeeeeeeeeeeeeeeeeeeeeeeeeeeeeeeeeeeeeeeeeeeeeeeeeeeeeeeeeeeeeeeeeeeeeeeeeeeeeeeeee
eeeeeeeeeeeeeeeeeeeeeeeeeeeeeeeeeeeeeeeeeeeeeeeeeeeeeeeeeeeeeeeeeeeeeeeeeeeeeeeeeeeeeeeeeeeeeeeeeeeeeeeeeeeeeeeeeeeeeeeeeeeeeeee
eeeeeeeeeeeeeeeeeeeeeeeeeeeeeeeeeeeeeeeeeeeeeeeeeeeeeeeeeeeeeeeeeeeeeeeeeeeeeeeeeeeeeeeeeeeeeeeeeeeeeeeeeeeeeeeeeeeeeeeeeeeeeeee
eeeeeeeeeeeeeeeeeeeeeeeeeeeeeeeeeeeeeeeeeeeeeeeeeeeeeeeeeeeeeeeeeeeeeeeeeeeeeeeeeeeeeeeeeeeeeeeeeeeeeeeeeeeeeeeeeeeeeeeeeeeeeeee
eeeeeeeeeeeeeeeeeeeeeeeeeeeeeeeeeeeeeeeeeeeeeeeeeeeeeeeeeeeeeeeeeeeeeeeeeeeeeeeeeeeeeeeeeeeeeeeeeeeeeeeeeeeeeeeeeeeeeeeeeeeeeeee
eeeeeeeeeeeeeeeeeeeeeeeeeeeeeeeeeeeeeeeeeeeeeeeeeeeeeeeeeeeeeeeeeeeeeeeeeeeeeeeeeeeeeeeeeeeeeeeeeeeeeeeeeeeeeeeeeeeeeeeeeeeeeeee
eeeeeeeeeeeeeeeeeeeeeeeeeeeeeeeeeeeeeeeeeeeeeeeeeeeeeeeeeeeeeeeeeeeeeeeeeeeeeeeeeeeeeeeeeeeeeeeeeeeeeeeeeeeeeeeeeeeeeeeeeeeeeeee
eeeeeeeeeeeeeeeeeeeeeeeeeeeeeeeeeeeeeeeeeeeeeeeeeeeeeeeeeeeeeeeeeeeeeeeeeeeeeeeeeeeeeeeeeeeeeeeeeeeeeeeeeeeeeeeeeeeeeeeeeeeeeeee
eeeeeeeeeeeeeeeeeeeeeeeeeeeeeeeeeeeeeeeeeeeeeeeeeeeeeeeeeeeeeeeeeeeeeeeeeeeeeeeeeeeeeeeeeeeeeeeeeeeeeeeeeeeeeeeeeeeeeeeeeeeeeeee
eeeeeeeeeeeeeeeeeeeeeeeeeeeeeeeeeeeeeeeeeeeeeeeeeeeeeeeeeeeeeeeeeeeeeeeeeeeeeeeeeeeeeeeeeeeeeeeeeeeeeeeeeeeeeeeeeeeeeeeeeeeeeeee
eeeeeeeeeeeeeeeeeeeeeeeeeeeeeeeeeeeeeeeeeeeeeeeeeeeeeeeeeeeeeeeeeeeeeeeeeeeeeeeeeeeeeeeeeeeeeeeeeeeeeeeeeeeeeeeeeeeeeeeeeeeeeeee
eeeeeeeeeeeeeeeeeeeeeeeeeeeeeeeeeeeeeeeeeeeeeeeeeeeeeeeeeeeeeeeeeeeeeeeeeeeeeeeeeeeeeeeeeeeeeeeeeeeeeeeeeeeeeeeeeeeeeeeeeeeeeeee
eeeeeeeeeeeeeeeeeeeeeeeeeeeeeeeeeeeeeeeeeeeeeeeeeeeeeeeeeeeeeeeeeeeeeeeeeeeeeeeeeeeeeeeeeeeeeeeeeeeeeeeeeeeeeeeeeeeeeeeeeeeeeeee
eeeeeeeeeeeeeeeeeeeeeeeeeeeeeeeeeeeeeeeeeeeeeeeeeeeeeeeeeeeeeeeeeeeeeeeeeeeeeeeeeeeeeeeeeeeeeeeeeeeeeeeeeeeeeeeeeeeeeeeeeeeeeeee
